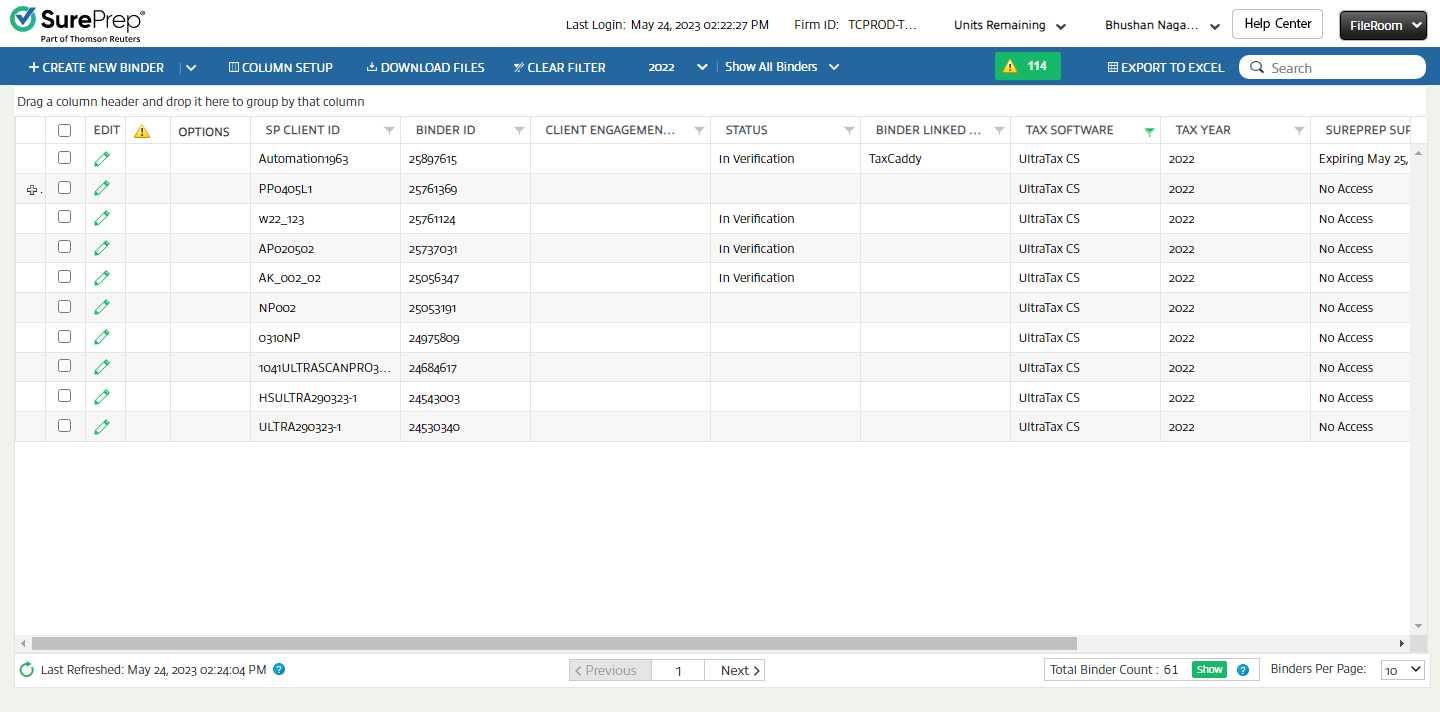
Task: Robotic Enterprise Framework
Workflow: SequenceNavigatetoTaxCaddy

Step 1: Use Browser Chrome: FileRoom (chrome.exe)

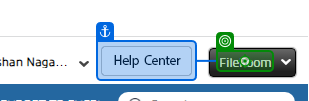
Step 2: hover over the link in window 'Office Location' (chrome.exe)

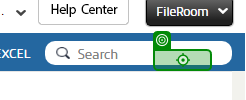
Step 3: click on the link in window 'FileRoom' (chrome.exe)
